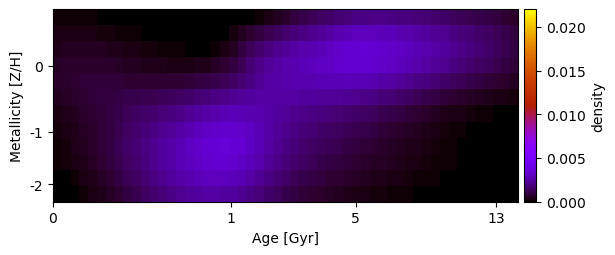

Data behind this chart, as committed beside it:
1.365823595143848162e-04, 1.432625285402822990e-04, 1.401077958225297479e-04, 1.279272428984413611e-04, 1.060198528849511698e-04, 6.988832916028746560e-05, 2.768025060450188130e-05, 6.156364829705642429e-21, -1.851686665205852924e-20, 7.543978537417589712e-22, 6.352660207686919931e-21, 2.775249138073188791e-22, -3.973052261762901718e-20, -4.681161771293545034e-20, 7.275878627882634142e-23, -1.371860546654760639e-19, -1.008336313807343654e-20, 7.662174875568065446e-20, -5.512799786402835206e-19, 2.503349465779454388e-21, -7.356759501625117890e-20, 8.145824453265396873e-20, -3.572841716248711588e-21, 1.048748548426969808e-04
2.637278282096090255e-04, 2.841354625186855989e-04, 2.921193845034250028e-04, 2.877208675372864102e-04, 2.676671161515374142e-04, 2.301903646623466415e-04, 1.842234446337085558e-04, 1.337787713418382262e-04, 9.902112790110572152e-05, 8.685475577509888174e-05, 8.602381403580058568e-05, 8.284392523389318282e-05, 6.943971856267642574e-05, 4.412867879993009185e-05, 1.699246114945557575e-05, 2.733934969470726350e-23, -1.535994977160216342e-20, -1.042332479013439634e-21, 2.168107273356256830e-21, 4.022990880334602467e-05, 1.903073935940150386e-04, 4.430575628460192597e-04, 6.947687514769387406e-04, 9.346905359607259522e-04
4.089591657569134836e-04, 4.544113941020113843e-04, 4.807766335978143303e-04, 4.896181797626911018e-04, 4.788571834451941611e-04, 4.481628351621370345e-04, 4.045663534671619277e-04, 3.561400209215433220e-04, 3.059831117891579147e-04, 2.614939245951590193e-04, 2.224191780748126126e-04, 1.922936669140808282e-04, 1.630528568714446859e-04, 1.306200347105679089e-04, 9.700279395500643919e-05, 6.588103770655272555e-05, 4.905535247899582384e-05, 7.233246250437542644e-05, 1.441082952482598107e-04, 2.826732214734957883e-04, 5.033134996926518639e-04, 8.658100685531585445e-04, 1.233101032981224641e-03, 1.563013080938690461e-03
5.419655813462195826e-04, 6.114594856493457860e-04, 6.577289597197080034e-04, 6.817672410664661663e-04, 6.825852524193108065e-04, 6.606442384910937889e-04, 6.218898615238139128e-04, 5.731347706822020752e-04, 5.107164338804283648e-04, 4.590323717246873867e-04, 4.186091505082984950e-04, 3.868653051317460048e-04, 3.601137232357105910e-04, 3.389955164134072921e-04, 3.272420889618558350e-04, 3.326984058002129636e-04, 3.587552483451493936e-04, 4.134857155775295253e-04, 5.229841758630170666e-04, 6.975534557435839923e-04, 9.340897343360925111e-04, 1.281531234050621582e-03, 1.650635220933990843e-03, 1.981124741714489212e-03
6.080031717618055971e-04, 6.860916137025182757e-04, 7.482588722370829256e-04, 7.983262712084448348e-04, 8.238888573018712542e-04, 8.258161432266962866e-04, 8.127962789963881279e-04, 7.947064483720703244e-04, 7.575166573841762450e-04, 7.266620786659317224e-04, 7.129927925793788299e-04, 7.106615105346977606e-04, 7.233606609722025753e-04, 7.425309133182294566e-04, 7.704653394862400265e-04, 8.091742090385005545e-04, 8.723108797659505755e-04, 9.652298905143981813e-04, 1.094969867193172847e-03, 1.254188502828680217e-03, 1.442204259599454445e-03, 1.654966162593137207e-03, 1.956277730502322884e-03, 2.209635767051732619e-03
4.858208763341962159e-04, 5.820953541326454386e-04, 6.747384815714128773e-04, 7.518568480599047100e-04, 8.189605668767401892e-04, 8.740927710574170582e-04, 9.261293780467608162e-04, 9.845542140253455213e-04, 1.039722491358109234e-03, 1.093881825315711495e-03, 1.145608918893377621e-03, 1.201646163222764088e-03, 1.261213670646944406e-03, 1.332446321697914769e-03, 1.418152326675362106e-03, 1.521178706222709853e-03, 1.635641968045945882e-03, 1.759983723930389496e-03, 1.895206714776063181e-03, 2.033592931863755296e-03, 2.164265768142528169e-03, 2.273172728086653854e-03, 2.384532760261101007e-03, 2.445864815640515916e-03
3.158129474773942354e-04, 4.084485702806500175e-04, 5.148217691043971899e-04, 6.221919067031004245e-04, 7.309887159986993644e-04, 8.430661930601480092e-04, 9.626489288602722025e-04, 1.093658446369339668e-03, 1.242260012000346485e-03, 1.379161855052721828e-03, 1.506846958064040698e-03, 1.627473603557662556e-03, 1.747923120552841766e-03, 1.879064999716488580e-03, 2.025244197718452550e-03, 2.188574901213704779e-03, 2.356865241959635142e-03, 2.514713515153929515e-03, 2.654347544899611586e-03, 2.766198195565052094e-03, 2.840163561238354117e-03, 2.827494305994385920e-03, 2.712247751954146614e-03, 2.624611019167425677e-03
2.202859221874191970e-04, 3.143116014834832525e-04, 4.282785214260669102e-04, 5.505616646768996501e-04, 6.851620013646002837e-04, 8.359649391777596722e-04, 1.003281764363912190e-03, 1.190704866599793773e-03, 1.402310907670588575e-03, 1.596532236916112712e-03, 1.777711298351310198e-03, 1.952361443078638780e-03, 2.126720486673114047e-03, 2.311505143767362321e-03, 2.510844877094528874e-03, 2.722450601279641051e-03, 2.930407004790222796e-03, 3.103050957709165870e-03, 3.233048578649616155e-03, 3.312762741345199984e-03, 3.328070916271509867e-03, 3.220392698294901809e-03, 3.020687922845593978e-03, 2.774784361382348716e-03
1.553066262006517638e-04, 2.541959273916170338e-04, 3.747152463983561654e-04, 5.094653920546124773e-04, 6.580248688672534277e-04, 8.258416095544894673e-04, 1.017288319915394829e-03, 1.236824141477540486e-03, 1.473690022451097344e-03, 1.703603237558692484e-03, 1.925800445644227331e-03, 2.140430671805436391e-03, 2.354028210028669566e-03, 2.577579581671224623e-03, 2.807299335585247170e-03, 3.044680128026839693e-03, 3.258123371838106668e-03, 3.418632379985082903e-03, 3.517868556079065557e-03, 3.552510123993263182e-03, 3.523931628540077302e-03, 3.375976010548719167e-03, 3.098470570128199729e-03, 2.795695240909514077e-03
1.004995010517358288e-04, 1.760995261832061466e-04, 2.799428479553786402e-04, 4.073725616273688268e-04, 5.572427378067165487e-04, 7.308379144090193383e-04, 9.292761632474647385e-04, 1.152906001893634538e-03, 1.391654306989785136e-03, 1.632527731593130631e-03, 1.869225542726746974e-03, 2.100876137342456203e-03, 2.329937603818455980e-03, 2.557194292459882747e-03, 2.779437198199045337e-03, 2.993490907217506540e-03, 3.175839519829610959e-03, 3.302169637800700473e-03, 3.362362796625020973e-03, 3.363730462554411979e-03, 3.302885745328017382e-03, 3.146530422307314365e-03, 2.884752861893430734e-03, 2.589480006250494386e-03
2.595947144368733852e-05, 6.646568769442761618e-05, 1.490570541135808236e-04, 2.667953805603884418e-04, 4.098228318856728222e-04, 5.759213037291651544e-04, 7.663223786428955200e-04, 9.829195321247178371e-04, 1.218914651470381309e-03, 1.459890693318878366e-03, 1.695336016373093614e-03, 1.923625849253503446e-03, 2.145743095876024437e-03, 2.357765280852811875e-03, 2.555944363177803467e-03, 2.740811632711193015e-03, 2.886703307734965127e-03, 2.973054062509879365e-03, 3.005939622781261464e-03, 2.987367960111324099e-03, 2.918523958746214054e-03, 2.763405475654867518e-03, 2.511310580309363601e-03, 2.234707251075200400e-03
-2.113852050035142973e-20, 1.205871670246712096e-05, 7.007206650621236447e-05, 1.580844918089115072e-04, 2.717649983700163468e-04, 4.084105806746094174e-04, 5.674401258800322026e-04, 7.470250398774727543e-04, 9.576653913832433194e-04, 1.177384184863096688e-03, 1.386695011218363333e-03, 1.588218123723690979e-03, 1.780785365373630229e-03, 1.958641606532466294e-03, 2.119821651718211981e-03, 2.265189592355624972e-03, 2.371172155315909389e-03, 2.427001886094128005e-03, 2.436072972117837247e-03, 2.404091021526835563e-03, 2.333337425496664376e-03, 2.189770005510604297e-03, 1.969728973839761886e-03, 1.737239190678408190e-03
